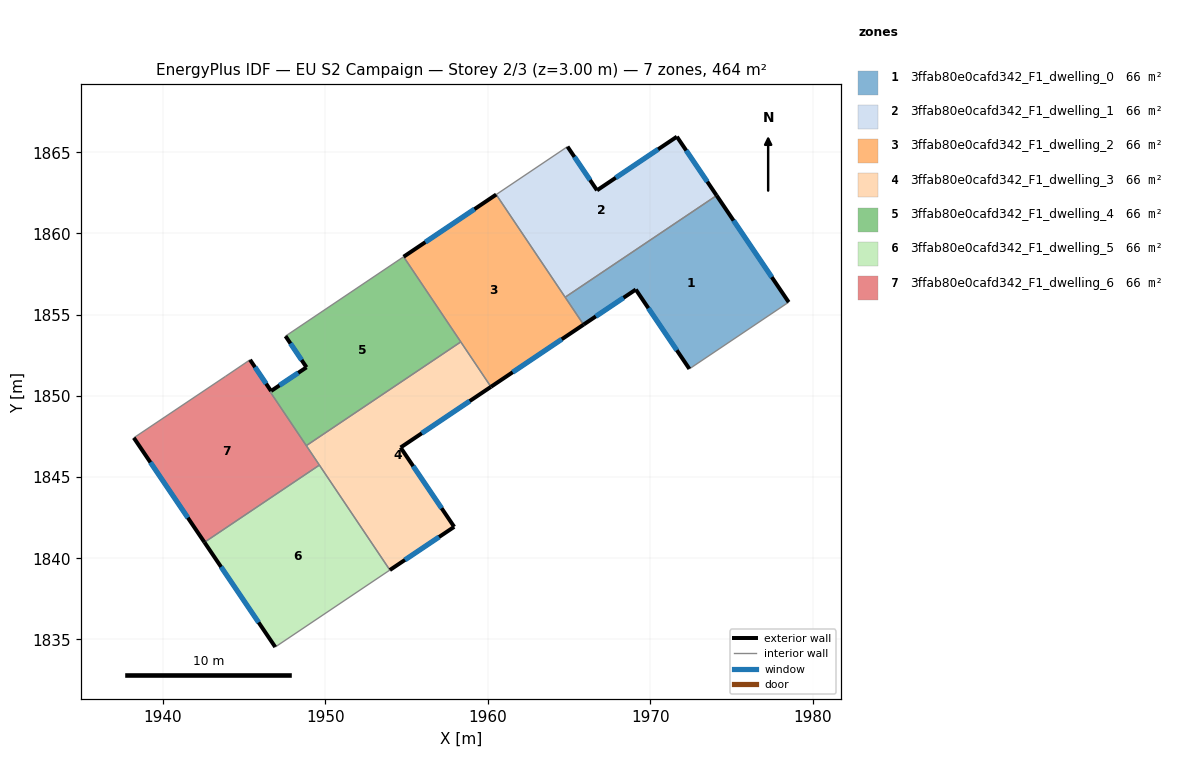
=== STOREY PLAN SPEC (per zone: floor XY polygon, exterior-wall plan segments, windows/doors) ===
zone 1: 3ffab80e0cafd342_F1_dwelling_0  (66.3 m²)
  floor: (1974.08, 1862.34) (1978.52, 1855.77) (1972.41, 1851.66) (1969.11, 1856.55) (1965.89, 1854.39) (1964.76, 1856.08)
  exterior wall: (1969.11, 1856.55) – (1972.41, 1851.66)  [5.9 m]
    window: (1969.88, 1855.40) – (1971.63, 1852.81)  [5.0 m²]
  exterior wall: (1965.89, 1854.39) – (1969.11, 1856.55)  [3.9 m]
    window: (1966.65, 1854.90) – (1968.35, 1856.04)  [3.3 m²]
  exterior wall: (1978.52, 1855.77) – (1974.08, 1862.34)  [7.9 m]
    window: (1977.48, 1857.31) – (1975.13, 1860.80)  [6.7 m²]
  interior walls: 3
zone 2: 3ffab80e0cafd342_F1_dwelling_1  (66.3 m²)
  floor: (1971.64, 1865.96) (1974.08, 1862.34) (1964.76, 1856.08) (1960.51, 1862.40) (1964.90, 1865.35) (1966.72, 1862.66)
  exterior wall: (1974.08, 1862.34) – (1971.64, 1865.96)  [4.4 m]
    window: (1973.51, 1863.19) – (1972.21, 1865.11)  [3.7 m²]
  exterior wall: (1966.72, 1862.66) – (1964.90, 1865.35)  [3.2 m]
    window: (1966.29, 1863.29) – (1965.33, 1864.72)  [2.7 m²]
  exterior wall: (1971.64, 1865.96) – (1966.72, 1862.66)  [5.9 m]
    window: (1970.48, 1865.19) – (1967.87, 1863.43)  [5.0 m²]
  interior walls: 3
zone 3: 3ffab80e0cafd342_F1_dwelling_2  (66.3 m²)
  floor: (1960.51, 1862.40) (1965.89, 1854.39) (1960.19, 1850.56) (1954.81, 1858.57)
  exterior wall: (1960.51, 1862.40) – (1954.81, 1858.57)  [6.9 m]
    window: (1959.17, 1861.50) – (1956.15, 1859.47)  [5.8 m²]
  exterior wall: (1960.19, 1850.56) – (1965.89, 1854.39)  [6.9 m]
    window: (1961.53, 1851.46) – (1964.55, 1853.49)  [5.8 m²]
  interior walls: 4
zone 4: 3ffab80e0cafd342_F1_dwelling_3  (66.3 m²)
  floor: (1958.33, 1853.33) (1960.19, 1850.56) (1954.62, 1846.82) (1957.92, 1841.94) (1953.96, 1839.28) (1948.82, 1846.94)
  exterior wall: (1957.92, 1841.94) – (1954.62, 1846.82)  [5.9 m]
    window: (1957.15, 1843.08) – (1955.40, 1845.67)  [5.0 m²]
  exterior wall: (1953.96, 1839.28) – (1957.92, 1841.94)  [4.8 m]
    window: (1954.89, 1839.90) – (1956.99, 1841.31)  [4.0 m²]
  exterior wall: (1954.62, 1846.82) – (1960.19, 1850.56)  [6.7 m]
    window: (1955.93, 1847.70) – (1958.88, 1849.68)  [5.7 m²]
  interior walls: 4
zone 5: 3ffab80e0cafd342_F1_dwelling_4  (66.1 m²)
  floor: (1954.81, 1858.57) (1958.33, 1853.33) (1948.82, 1846.94) (1946.59, 1850.26) (1946.65, 1850.30) (1948.83, 1851.76) (1947.54, 1853.68)
  exterior wall: (1948.83, 1851.76) – (1946.65, 1850.30)  [2.6 m]
    window: (1948.32, 1851.42) – (1947.16, 1850.65)  [2.2 m²]
  exterior wall: (1947.54, 1853.68) – (1948.83, 1851.76)  [2.3 m]
    window: (1947.84, 1853.23) – (1948.53, 1852.21)  [2.0 m²]
  interior walls: 5
zone 6: 3ffab80e0cafd342_F1_dwelling_5  (66.3 m²)
  floor: (1949.62, 1845.74) (1953.96, 1839.28) (1946.91, 1834.54) (1942.55, 1840.99)
  exterior wall: (1942.55, 1840.99) – (1946.91, 1834.54)  [7.8 m]
    window: (1943.57, 1839.47) – (1945.88, 1836.05)  [6.6 m²]
  interior walls: 3
zone 7: 3ffab80e0cafd342_F1_dwelling_6  (66.4 m²)
  floor: (1946.65, 1850.30) (1946.59, 1850.26) (1949.62, 1845.74) (1942.55, 1840.99) (1938.20, 1847.42) (1943.83, 1851.19) (1945.29, 1852.18) (1945.35, 1852.22)
  exterior wall: (1946.65, 1850.30) – (1945.35, 1852.22)  [2.3 m]
    window: (1946.34, 1850.75) – (1945.66, 1851.77)  [2.0 m²]
  exterior wall: (1938.20, 1847.42) – (1942.55, 1840.99)  [7.8 m]
    window: (1939.22, 1845.91) – (1941.52, 1842.50)  [6.6 m²]
  interior walls: 7

=== DERIVED (storey summary) ===
Building: EU S2 Campaign
Storey: 2 of 3  (floor level z = 3.00 m)
Storey gross floor area: 463.9 m²
Zones on this storey: 7
  - 3ffab80e0cafd342_F1_dwelling_0: floor 66.3 m²; exterior wall 17.7 m (53.1 m²); 3 window(s) 14.9 m²; WWR 28.1%
  - 3ffab80e0cafd342_F1_dwelling_1: floor 66.3 m²; exterior wall 13.5 m (40.6 m²); 3 window(s) 11.4 m²; WWR 28.1%
  - 3ffab80e0cafd342_F1_dwelling_2: floor 66.3 m²; exterior wall 13.7 m (41.2 m²); 2 window(s) 11.6 m²; WWR 28.1%
  - 3ffab80e0cafd342_F1_dwelling_3: floor 66.3 m²; exterior wall 17.4 m (52.1 m²); 3 window(s) 14.7 m²; WWR 28.1%
  - 3ffab80e0cafd342_F1_dwelling_4: floor 66.1 m²; exterior wall 4.9 m (14.8 m²); 2 window(s) 4.2 m²; WWR 28.1%
  - 3ffab80e0cafd342_F1_dwelling_5: floor 66.3 m²; exterior wall 7.8 m (23.3 m²); 1 window(s) 6.6 m²; WWR 28.1%
  - 3ffab80e0cafd342_F1_dwelling_6: floor 66.4 m²; exterior wall 10.1 m (30.2 m²); 2 window(s) 8.5 m²; WWR 28.1%
Zone adjacency (shared interzone walls):
  - 3ffab80e0cafd342_F1_dwelling_0 ↔ 3ffab80e0cafd342_F1_dwelling_1
  - 3ffab80e0cafd342_F1_dwelling_0 ↔ 3ffab80e0cafd342_F1_dwelling_2
  - 3ffab80e0cafd342_F1_dwelling_1 ↔ 3ffab80e0cafd342_F1_dwelling_2
  - 3ffab80e0cafd342_F1_dwelling_2 ↔ 3ffab80e0cafd342_F1_dwelling_3
  - 3ffab80e0cafd342_F1_dwelling_2 ↔ 3ffab80e0cafd342_F1_dwelling_4
  - 3ffab80e0cafd342_F1_dwelling_3 ↔ 3ffab80e0cafd342_F1_dwelling_4
  - 3ffab80e0cafd342_F1_dwelling_3 ↔ 3ffab80e0cafd342_F1_dwelling_5
  - 3ffab80e0cafd342_F1_dwelling_3 ↔ 3ffab80e0cafd342_F1_dwelling_6
  - 3ffab80e0cafd342_F1_dwelling_4 ↔ 3ffab80e0cafd342_F1_dwelling_6
  - 3ffab80e0cafd342_F1_dwelling_5 ↔ 3ffab80e0cafd342_F1_dwelling_6